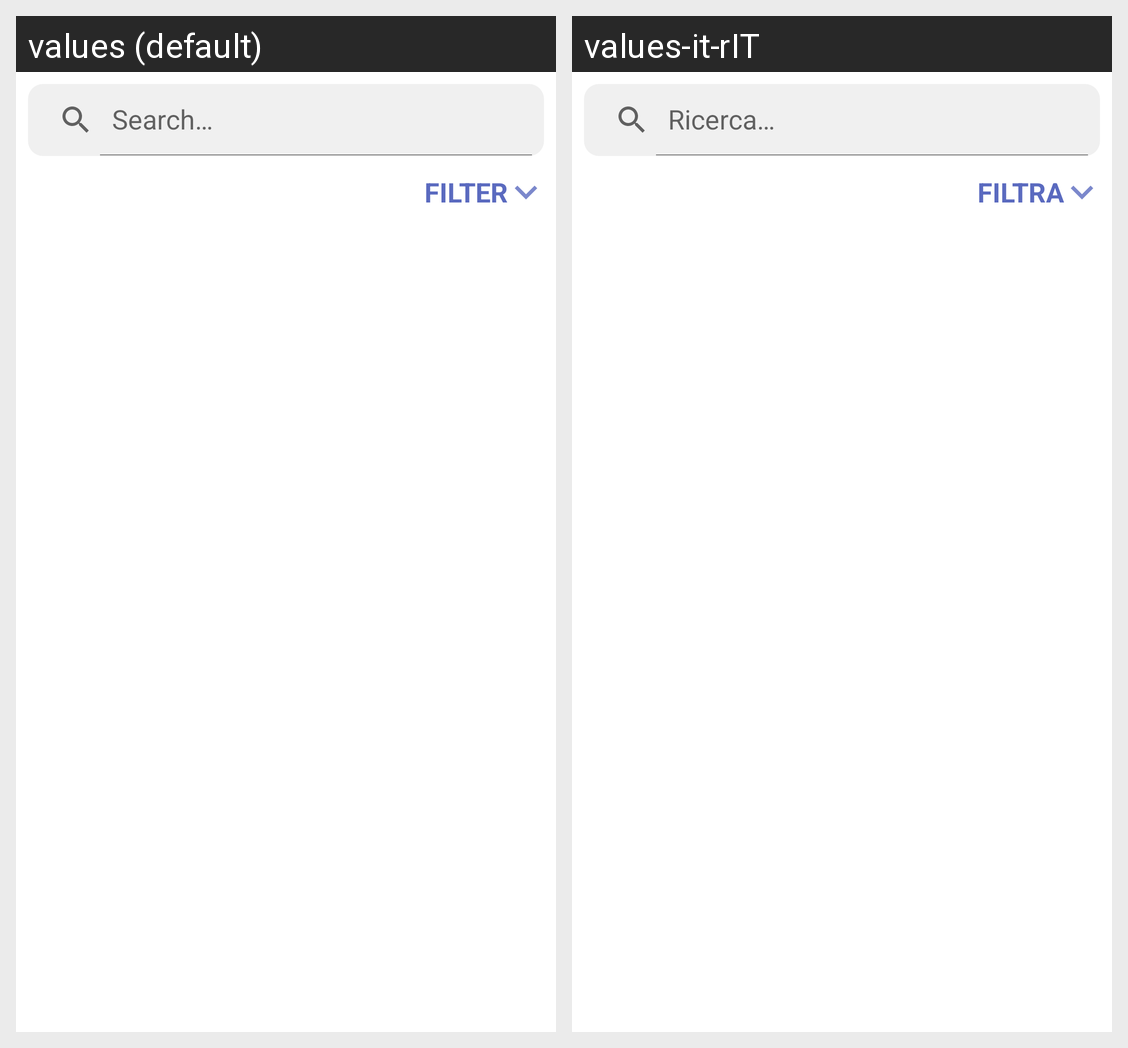

This grid shows one Android layout under two languages. Give, for every string resource on the screen, its name, the default text and each shown locale's text.
Android screen res/layout/fragment_guest_tesi.xml rendered under 2 locales, left to right: values (default), values-it-rIT. Device: Nexus 5 (rendered at 1080×1920; each locale shown at half size, 540×960, under a caption strip naming it); theme Theme.LaureApp.
Strings drawn on this screen, with the default value and each locale's value (text and hints the layout hard-codes, and strings that could not be matched under every locale, appear in the picture but are not listed):

cerca
  values: Search…
  values-it-rIT: Ricerca…

filtra
  values: FILTER
  values-it-rIT: FILTRA
